Photos from the image-classification dataset "database" in the GitHub repository Cirtoyt/rock-paper-scissors-CCN-AI. Its 3 classes are: paper, rock, scissors.

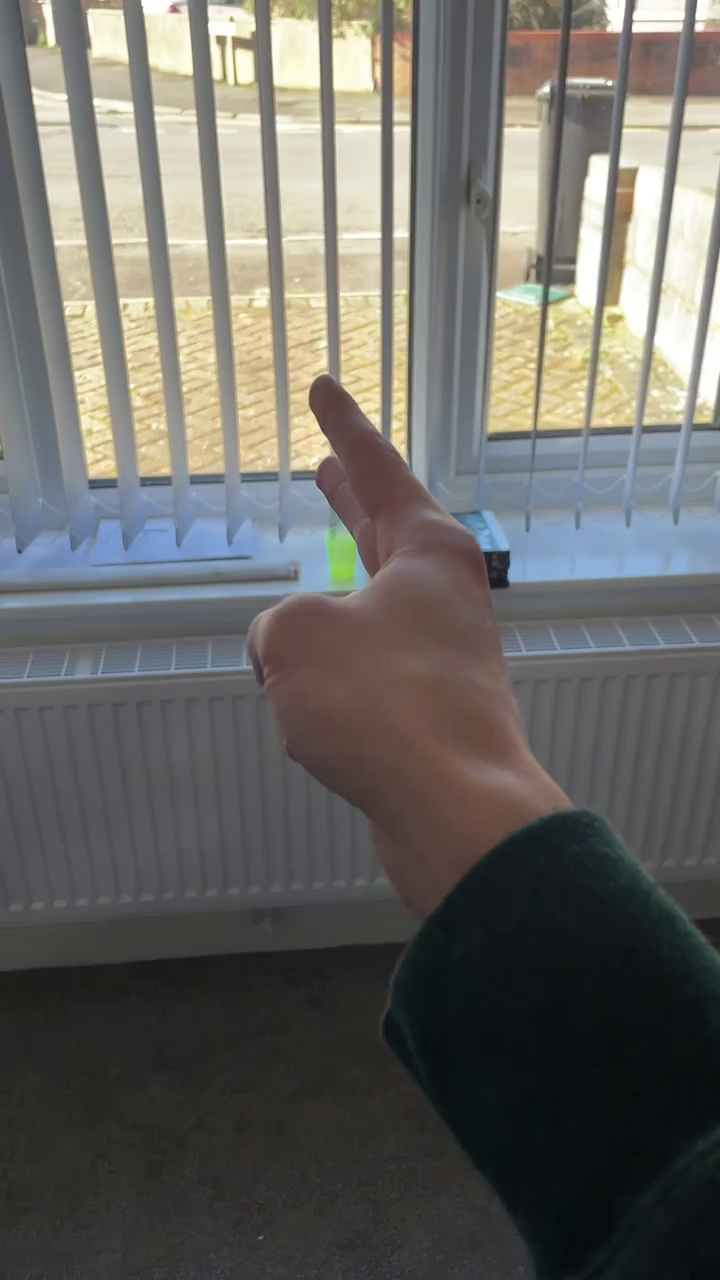
Label: scissors

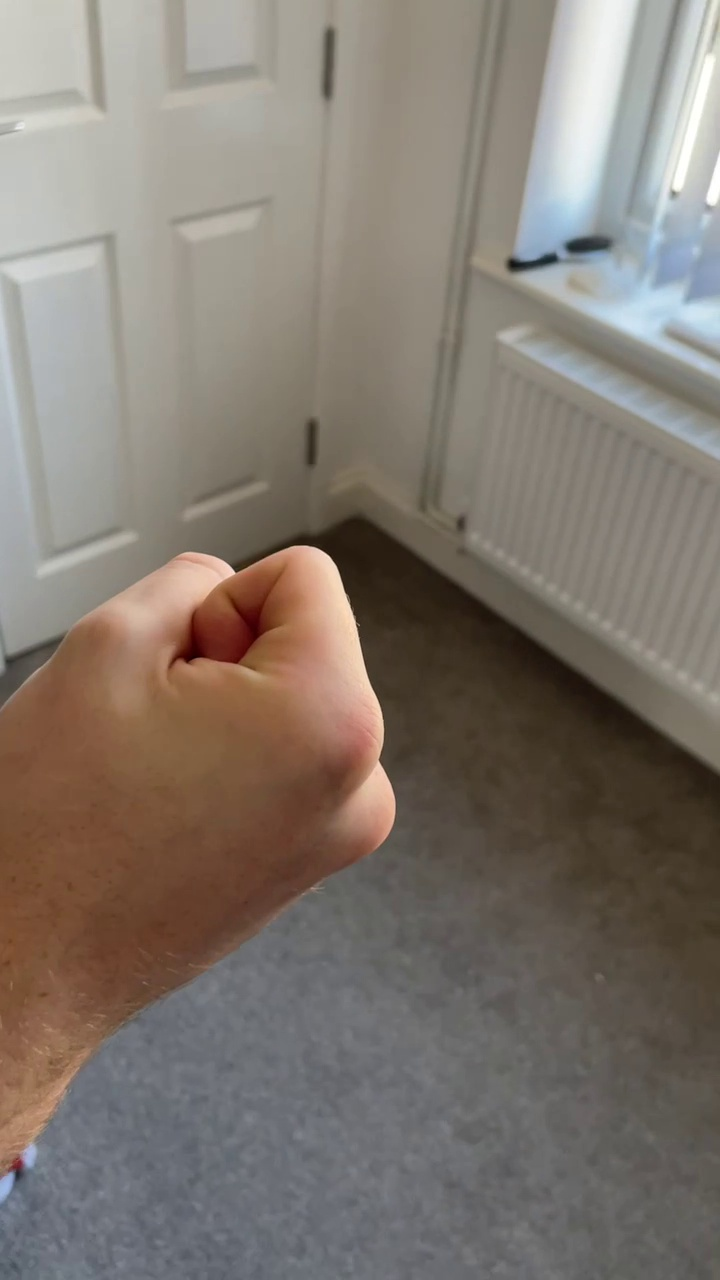
Label: rock

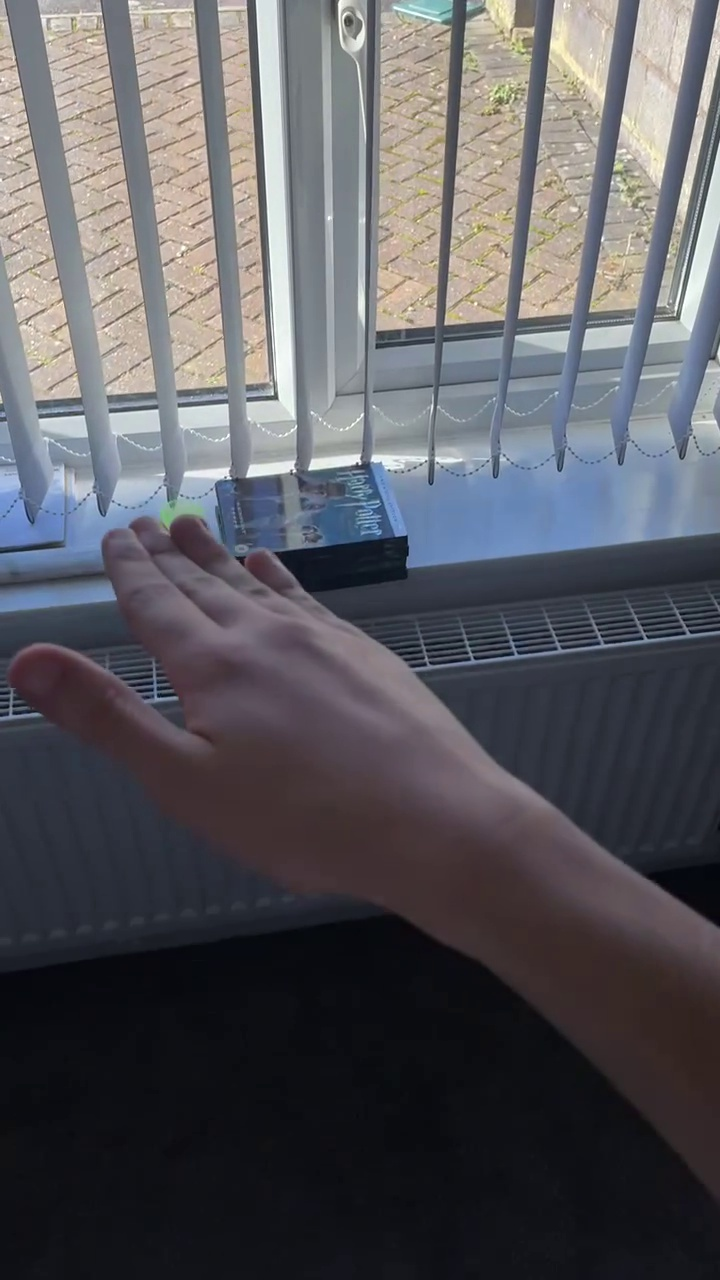
Label: paper

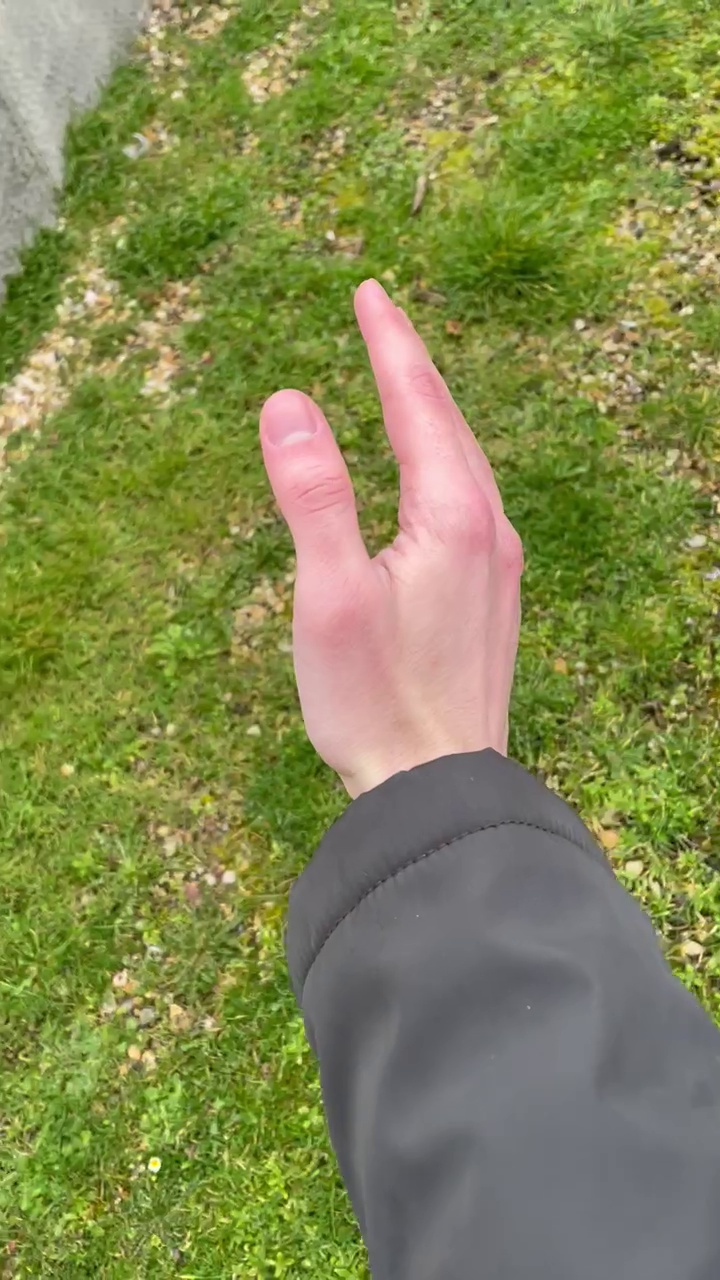
Label: paper

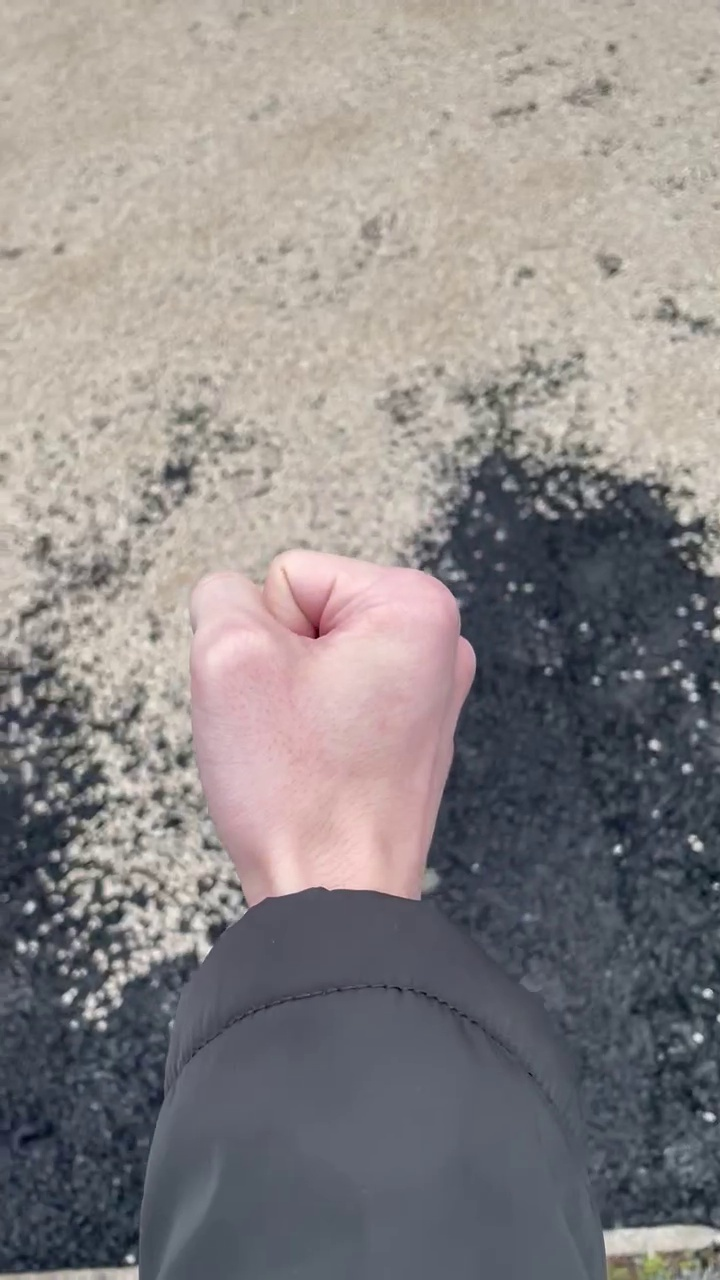
Label: rock

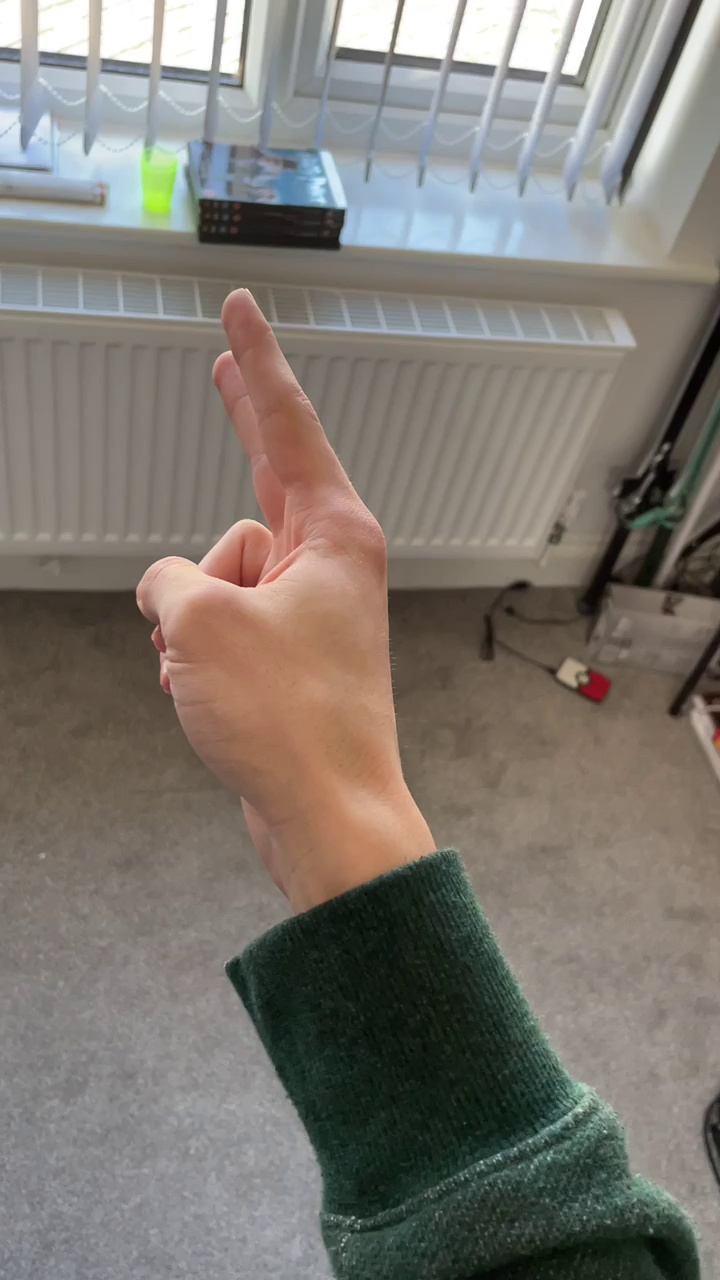
Label: scissors
